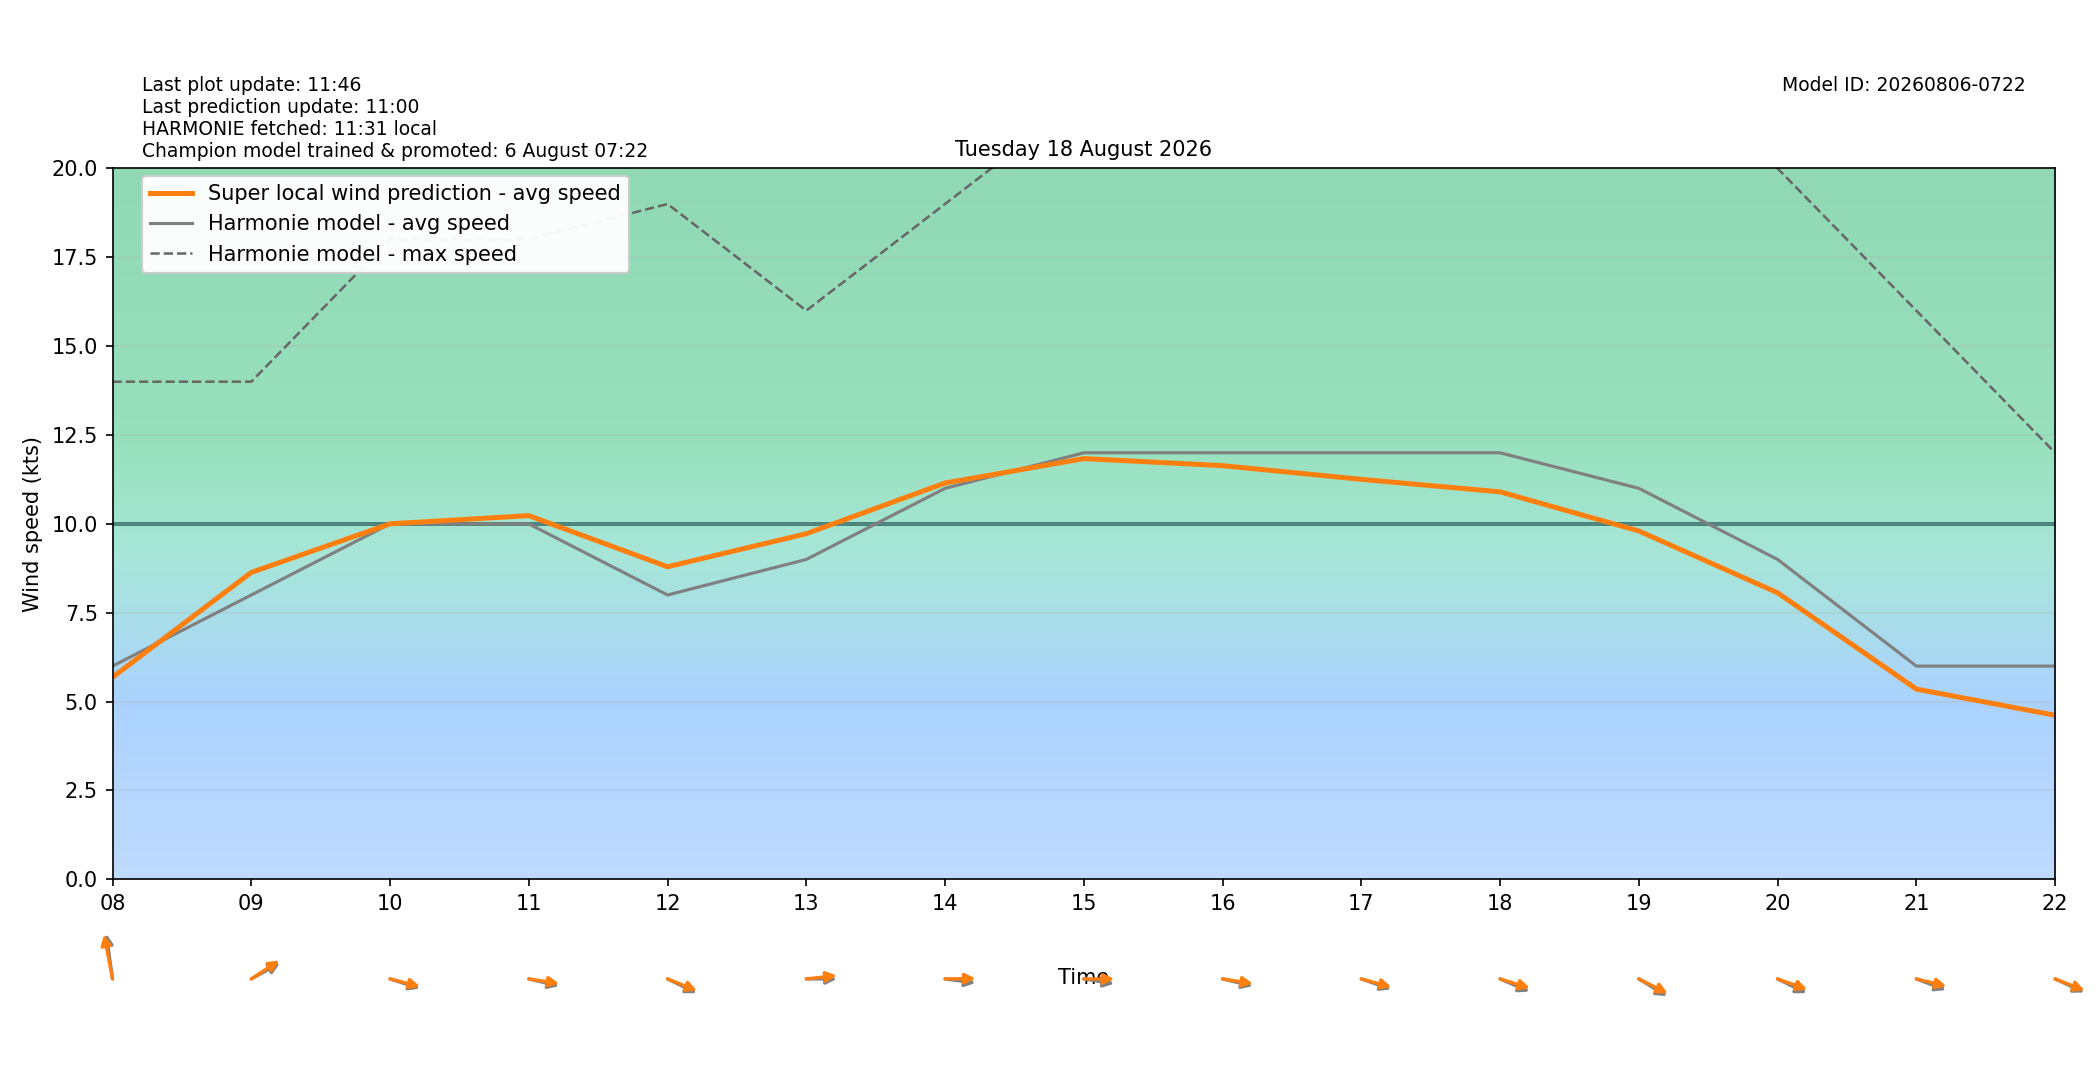

The data file committed next to this chart (first rows):
target_time_utc, target_time_local, hour_utc, hour_local, forecast_wind_speed, forecast_wind_min, forecast_wind_max, lstm_pred_wind_speed, delta_speed_lstm_minus_forecast, forecast_wind_dir_deg, lstm_pred_wind_dir_deg, delta_dir_lstm_minus_forecast
2026-08-17T22:00:00Z, 2026-08-18T00:00:00+0200, 22, 00, 3.0, 3.0, 5.0, 2.43, -0.5696, 191.0, 192.5, 1.531
2026-08-17T23:00:00Z, 2026-08-18T01:00:00+0200, 23, 01, 4.0, 4.0, 7.0, 2.928, -1.072, 181.0, 180, -0.9999
2026-08-18T00:00:00Z, 2026-08-18T02:00:00+0200, 00, 02, 4.0, 4.0, 8.0, 3.021, -0.9791, 177.0, 176.2, -0.8041
2026-08-18T01:00:00Z, 2026-08-18T03:00:00+0200, 01, 03, 4.0, 4.0, 8.0, 2.774, -1.226, 163.0, 160.6, -2.418
2026-08-18T02:00:00Z, 2026-08-18T04:00:00+0200, 02, 04, 5.0, 5.0, 8.0, 3.631, -1.369, 175.0, 172.8, -2.203
2026-08-18T03:00:00Z, 2026-08-18T05:00:00+0200, 03, 05, 5.0, 5.0, 9.0, 3.348, -1.652, 158.0, 158.6, 0.6102
2026-08-18T04:00:00Z, 2026-08-18T06:00:00+0200, 04, 06, 6.0, 6.0, 11.0, 4.023, -1.977, 155.0, 154.3, -0.6769
2026-08-18T05:00:00Z, 2026-08-18T07:00:00+0200, 05, 07, 6.0, 6.0, 13.0, 3.975, -2.025, 143.0, 139.8, -3.223
2026-08-18T06:00:00Z, 2026-08-18T08:00:00+0200, 06, 08, 6.0, 6.0, 14.0, 5.687, -0.313, 168.0, 163.8, -4.249
2026-08-18T07:00:00Z, 2026-08-18T09:00:00+0200, 07, 09, 8.0, 8.0, 14.0, 8.635, 0.6351, 250.0, 246.5, -3.54
2026-08-18T08:00:00Z, 2026-08-18T10:00:00+0200, 08, 10, 10.0, 10.0, 18.0, 10, 0.002365, 282.0, 279.6, -2.398
2026-08-18T09:00:00Z, 2026-08-18T11:00:00+0200, 09, 11, 10.0, 10.0, 18.0, 10.23, 0.2319, 279.0, 275.8, -3.191
2026-08-18T10:00:00Z, 2026-08-18T12:00:00+0200, 10, 12, 8.0, 8.0, 19.0, 8.794, 0.7938, 288.0, 284.8, -3.2
2026-08-18T11:00:00Z, 2026-08-18T13:00:00+0200, 11, 13, 9.0, 9.0, 16.0, 9.725, 0.7245, 270.0, 265.8, -4.218
2026-08-18T12:00:00Z, 2026-08-18T14:00:00+0200, 12, 14, 11.0, 11.0, 19.0, 11.15, 0.1504, 275.0, 269.5, -5.544
2026-08-18T13:00:00Z, 2026-08-18T15:00:00+0200, 13, 15, 12.0, 12.0, 22.0, 11.84, -0.1629, 276.0, 270.1, -5.853
2026-08-18T14:00:00Z, 2026-08-18T16:00:00+0200, 14, 16, 12.0, 12.0, 23.0, 11.64, -0.3614, 279.0, 275.9, -3.139
2026-08-18T15:00:00Z, 2026-08-18T17:00:00+0200, 15, 17, 12.0, 12.0, 22.0, 11.25, -0.7468, 283.0, 280.2, -2.766
2026-08-18T16:00:00Z, 2026-08-18T18:00:00+0200, 16, 18, 12.0, 12.0, 22.0, 10.9, -1.099, 286.0, 281.6, -4.422
2026-08-18T17:00:00Z, 2026-08-18T19:00:00+0200, 17, 19, 11.0, 11.0, 21.0, 9.801, -1.199, 292.0, 288.3, -3.683
2026-08-18T18:00:00Z, 2026-08-18T20:00:00+0200, 18, 20, 9.0, 9.0, 20.0, 8.062, -0.9384, 288.0, 283.3, -4.732
2026-08-18T19:00:00Z, 2026-08-18T21:00:00+0200, 19, 21, 6.0, 6.0, 16.0, 5.353, -0.6469, 284.0, 279.1, -4.869
2026-08-18T20:00:00Z, 2026-08-18T22:00:00+0200, 20, 22, 6.0, 6.0, 12.0, 4.617, -1.383, 287.0, 284.6, -2.393
2026-08-18T21:00:00Z, 2026-08-18T23:00:00+0200, 21, 23, 6.0, 6.0, 11.0, 4.239, -1.761, 299.0, 294.8, -4.204
